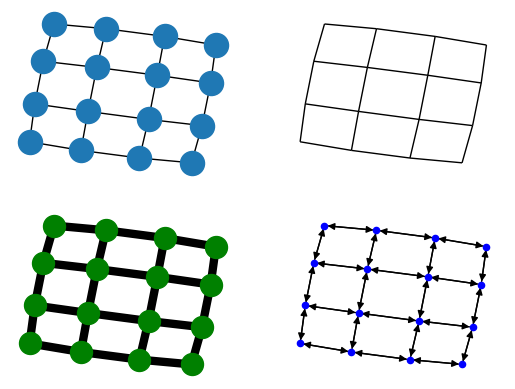

Write the Python code that produced this figure.
#!/usr/bin/venv python
"""
==========
Four Grids
==========

Draw a graph with matplotlib.
You must have matplotlib for this to work.
"""
# Author: Aric Hagberg (hagberg@lanl.gov)

#    Copyright (C) 2004-2019
#    Aric Hagberg <hagberg@lanl.gov>
#    Dan Schult <dschult@colgate.edu>
#    Pieter Swart <swart@lanl.gov>
#    All rights reserved.
#    BSD license.

import matplotlib.pyplot as plt
import networkx as nx

G = nx.grid_2d_graph(4, 4)  # 4x4 grid

pos = nx.spring_layout(G, iterations=100)

plt.subplot(221)
nx.draw(G, pos, font_size=8)

plt.subplot(222)
nx.draw(G, pos, node_color='k', node_size=0, with_labels=False)

plt.subplot(223)
nx.draw(G, pos, node_color='g', node_size=250, with_labels=False, width=6)

plt.subplot(224)
H = G.to_directed()
nx.draw(H, pos, node_color='b', node_size=20, with_labels=False)

plt.show()
